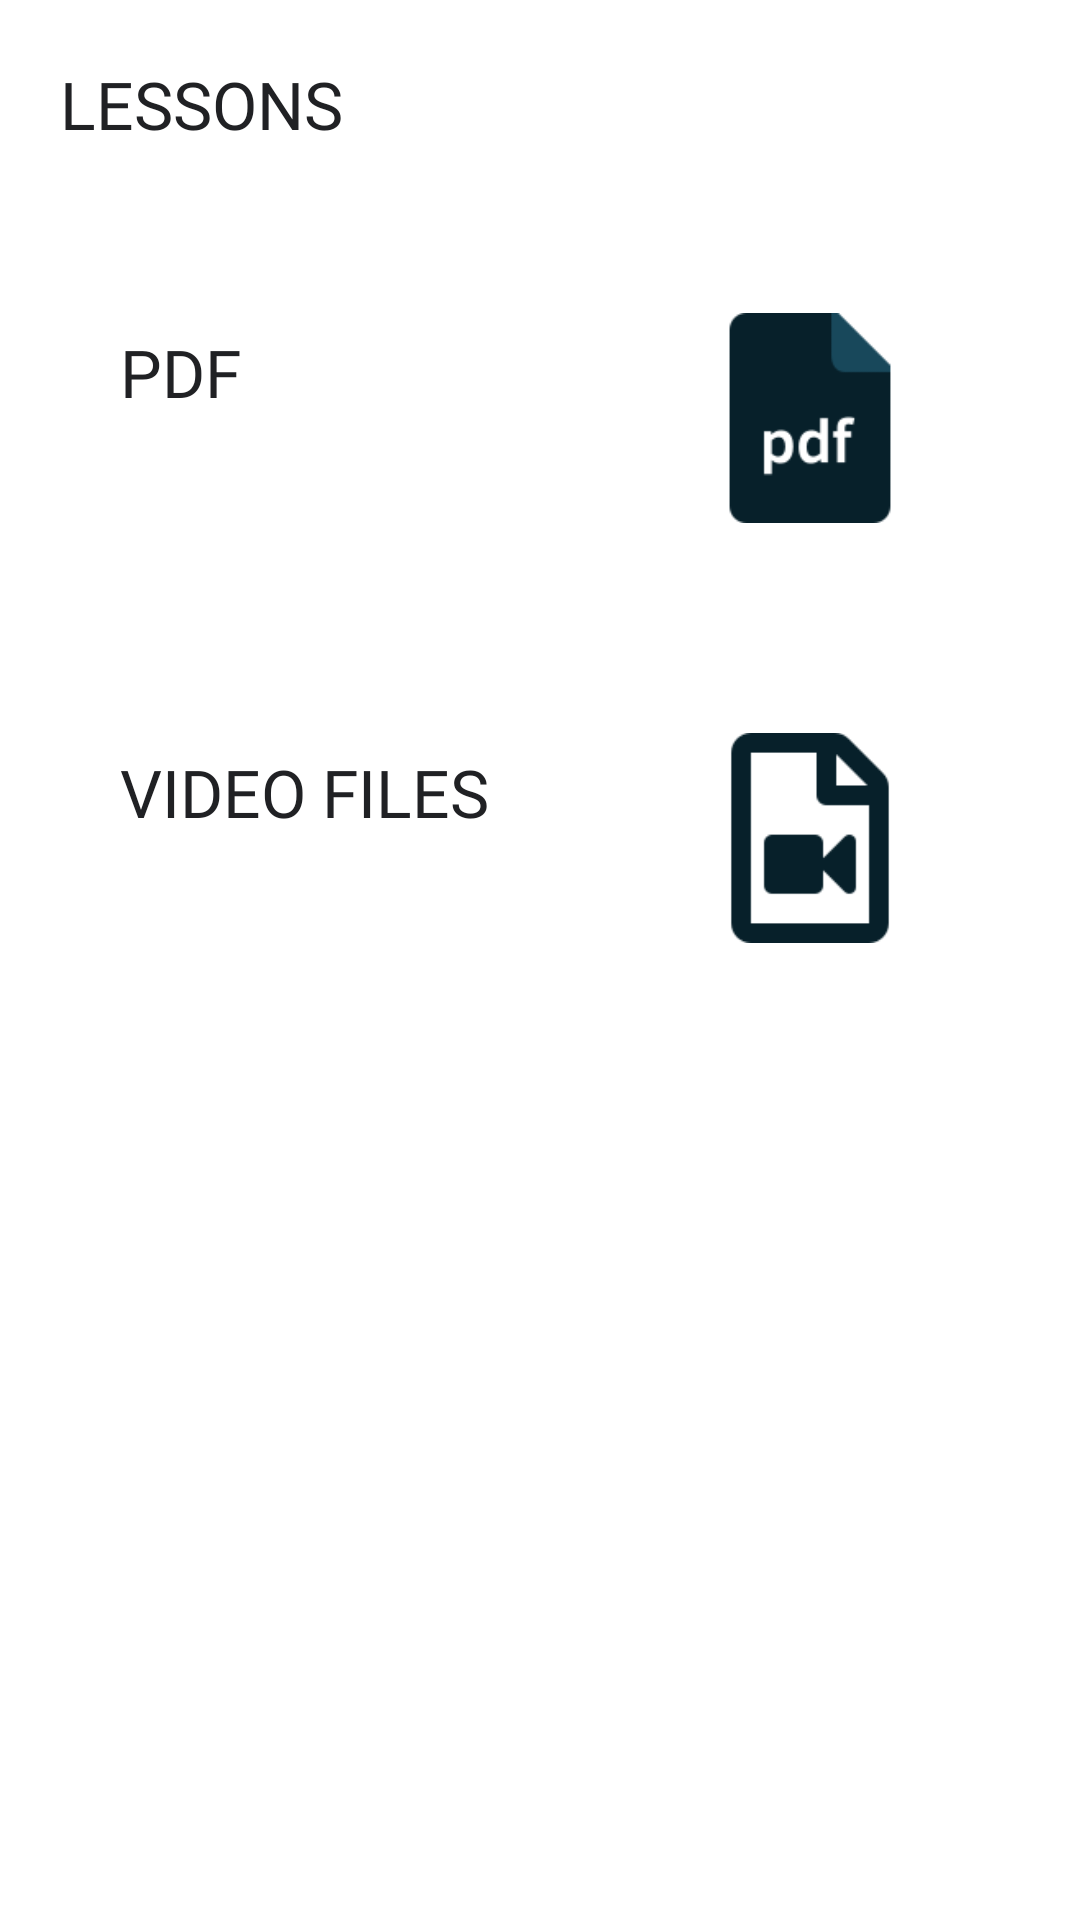

The Android layout XML behind this screen, and the referenced resources:
<!-- AndroidManifest.xml: application theme Theme.UniversityITSchool -->
<!-- res/layout/fragment_week_lessons.xml -->
<?xml version="1.0" encoding="utf-8"?>
<ScrollView xmlns:android="http://schemas.android.com/apk/res/android"
    android:layout_width="match_parent"
    android:layout_height="wrap_content"
    xmlns:app="http://schemas.android.com/apk/res-auto">

    <LinearLayout
        android:layout_width="match_parent"
        android:layout_height="wrap_content"
        android:orientation="vertical">

        <TextView
            android:id="@+id/moduleText"
            android:layout_width="wrap_content"
            android:layout_height="wrap_content"
            android:layout_centerInParent="true"
            android:text="Lessons"
            android:textSize="22sp"
            android:textColor="@color/light_black"
            android:padding="20dp"
            android:fontFamily="@font/poppins_medium"
            android:textAllCaps="true"/>

        <RelativeLayout
            android:layout_width="match_parent"
            android:layout_height="110dp"
            android:id="@+id/pdfCard"
            android:background="@drawable/toolbar"
            android:elevation="4dp"
            android:layout_margin="15dp"
            android:clickable="true"
            android:focusable="true"
            android:foreground="?selectableItemBackground">

            <TextView
                android:layout_width="wrap_content"
                android:layout_height="wrap_content"
                android:fontFamily="@font/poppins_medium"
                android:padding="25dp"
                android:text="PDF"
                android:textColor="@color/light_black"
                android:textSize="22sp" />

            <ImageView
                android:layout_width="150dp"
                android:layout_height="70dp"
                android:layout_alignParentRight="true"
                android:layout_marginTop="20dp"
                android:src="@drawable/pdf" />

        </RelativeLayout>

        <RelativeLayout
            android:layout_width="match_parent"
            android:layout_height="110dp"
            android:id="@+id/videoFilesCard"
            android:background="@drawable/toolbar"
            android:elevation="4dp"
            android:layout_margin="15dp"
            android:clickable="true"
            android:focusable="true"
            android:foreground="?selectableItemBackground">

            <TextView
                android:layout_width="wrap_content"
                android:layout_height="wrap_content"
                android:fontFamily="@font/poppins_medium"
                android:padding="25dp"
                android:text="VIDEO FILES"
                android:textColor="@color/light_black"
                android:textSize="22sp" />

            <ImageView
                android:layout_width="150dp"
                android:layout_height="70dp"
                android:layout_alignParentRight="true"
                android:layout_marginTop="20dp"
                android:src="@drawable/video_icon" />

        </RelativeLayout>

    </LinearLayout>
</ScrollView>
<!-- resources referenced by this layout -->
<resources>
  <color name="light_black">#202124</color>
  <!-- drawable pdf: png bitmap (drawable-v24, 2515 bytes) -->
  <!-- drawable video_icon: png bitmap (drawable-v24, 1572 bytes) -->
  <style name="Theme.UniversityITSchool" parent="Theme.MaterialComponents.Light.DarkActionBar">
          
          <item name="colorPrimary">@color/lightBlue</item>
          <item name="colorPrimaryVariant">@color/lightBluePro</item>
          <item name="colorOnPrimary">@color/white</item>
          
          <item name="colorSecondary">@color/teal_200</item>
          <item name="colorSecondaryVariant">@color/teal_700</item>
          <item name="colorOnSecondary">@color/black</item>
          
          <item name="android:statusBarColor" tools:targetApi="l">?attr/colorPrimaryVariant</item>
          
          <item name="drawerArrowStyle">@style/DrawerIcon</item>
          <item name="windowActionBar">false</item>
          <item name="windowNoTitle">true</item>
      </style>
  <color name="lightBlue">#04161d</color>
  <color name="lightBluePro">#07202a</color>
  <color name="white">#FFFFFFFF</color>
  <color name="teal_200">#FF03DAC5</color>
  <color name="teal_700">#FF018786</color>
  <color name="black">#FF000000</color>
  <style name="DrawerIcon" parent="Widget.AppCompat.DrawerArrowToggle">
          <item name="color">@color/lightBluePro</item>
      </style>
</resources>
